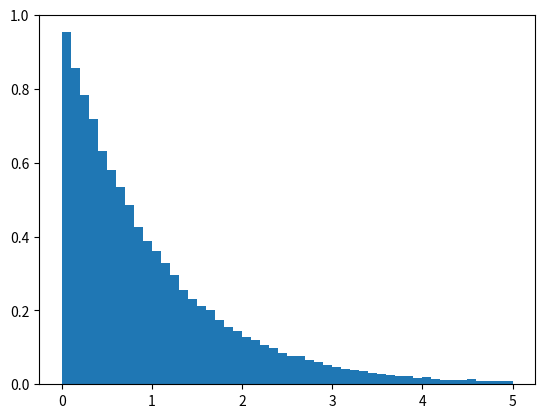
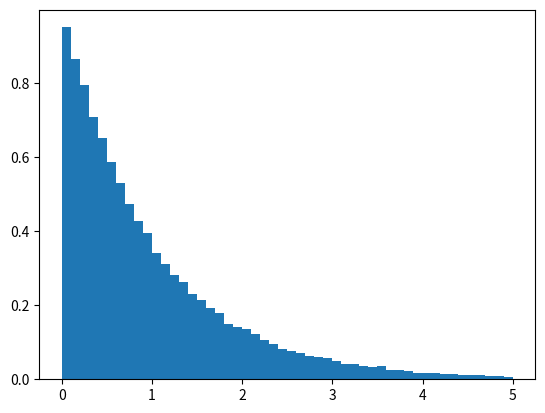
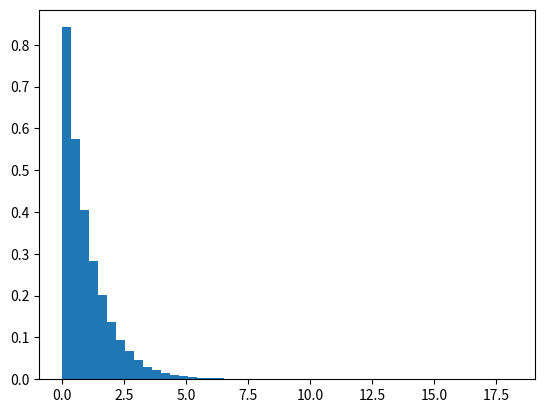

Source code (Python) for these figures, in order:
import numpy as np 
import time
import random
import math
from matplotlib import pyplot as plt 

def f(x):
    ''' Modello da fittare: esponenziale.
    '''
    return np.exp(-x)

def dumb_sampling(size):
    ''' Campionamento con il metodo del rigetto
    '''
    t0 = time.time()
    conta = 0
    chiamate = 0
    xdata, pdf = [], []

    while conta < size:
        x = 5 * random.random()
        y = random.random()
        chiamate +=1
        if y < f(x):
            xdata.append(x)
            pdf.append(y) 
            conta += 1
    
    plt.figure('Dumb sampling. Elapses time: {:.3f}'.format(time.time() - t0))
    plt.hist(xdata, bins=50, density=True)
    print(chiamate)

def right_sampling(size):
    ''' Campionamento con il metodo di inversione.
    '''
    t0 = time.time()
    pdf = []
    conta = 0
    while conta < size:
        y = - np.log(random.random())
        if y < 5:
            pdf.append(y)
            conta +=1
    plt.figure('Right sampling. Elapses time: {:.3f}'.format(time.time() - t0))
    plt.hist(pdf, bins=50, density=True)

def vectorized_sampling(size):
    ''' Campionamento con il metodo di inversione, vettorizzato
    '''
    t0 = time.time()
    pdf = - np.log(np.random.uniform(size=size))
    plt.figure('Right sampling. Elapses time: {:.6f}'.format(time.time() - t0))
    plt.hist(pdf, bins=50, density=True)
    

if __name__ == '__main__':
    random.seed(7)
    np.random.seed(7)
    dumb_sampling(100000)
    right_sampling(100000)
    vectorized_sampling(100000)
    plt.show()

